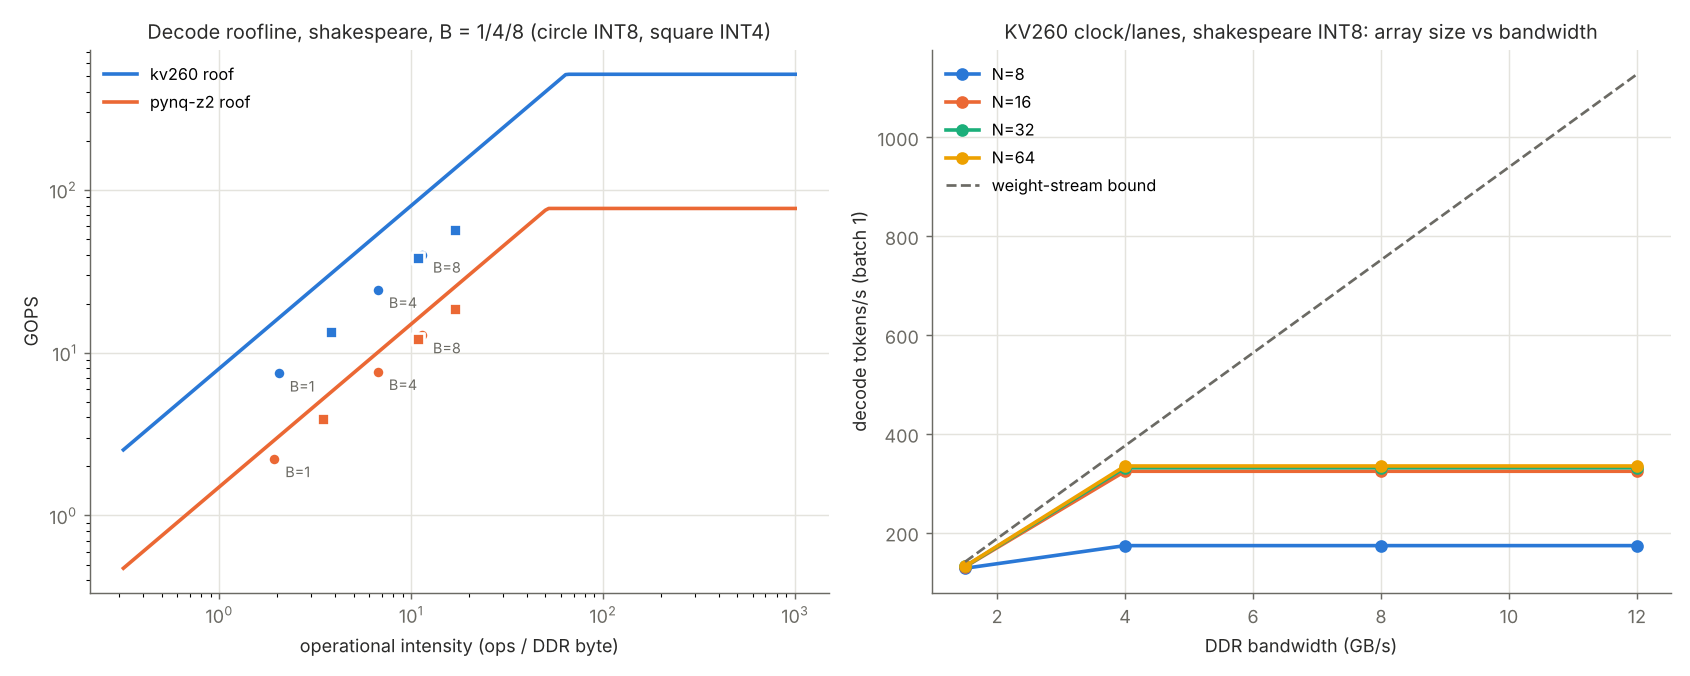

Values plotted in this chart, from the file beside it:
table, fix, board, model, wbits, N, lanes, mhz, ddr_gbps, kv, batch, fits, prefill_T, prefill_chunk, prefill_ms, prefill_array_util, prefill_gops, decode_tok_s, weight_bound_tok_s, decode_step_us, decode_ddr_util, decode_ddr_MB_per_step, decode_ops_per_byte, decode_gops
boards, , kv260, tiny, 8, 32, 64, 250.0, 8.0, onchip, 1, True, 128, 128, 1.604, 0.2887, 147.8, 3651, 10066, 273.9, 0.4016, 0.8798, 1.957, 6.287
boards, , kv260, tiny, 8, 32, 64, 250.0, 8.0, onchip, 4, True, , , , , , 11252, 40264, 355.5, 0.311, 0.881, 7.819, 19.38
boards, , kv260, tiny, 8, 32, 64, 250.0, 8.0, onchip, 8, True, , , , , , 17106, 80528, 467.7, 0.2383, 0.8825, 15.61, 29.46
boards, , kv260, tiny, 8, 32, 64, 250.0, 8.0, ddr, 1, True, 128, 128, 1.858, 0.2491, 127.5, 3459, 10066, 289.1, 0.4092, 0.947, 1.818, 5.956
boards, , kv260, tiny, 8, 32, 64, 250.0, 8.0, ddr, 4, True, , , , , , 9903, 40264, 403.9, 0.353, 1.15, 5.99, 17.05
boards, , kv260, tiny, 8, 32, 64, 250.0, 8.0, ddr, 8, True, , , , , , 14275, 80528, 560.4, 0.3096, 1.42, 9.698, 24.58
boards, , kv260, tiny, 4, 32, 64, 250.0, 8.0, onchip, 1, True, 128, 128, 1.639, 0.2825, 144.6, 4783, 19923, 209.1, 0.2983, 0.4989, 3.452, 8.236
boards, , kv260, tiny, 4, 32, 64, 250.0, 8.0, onchip, 4, True, , , , , , 13178, 79694, 303.5, 0.2071, 0.5, 13.77, 22.69
boards, , kv260, tiny, 4, 32, 64, 250.0, 8.0, onchip, 8, True, , , , , , 18628, 159388, 429.5, 0.1478, 0.5016, 27.46, 32.08
boards, , kv260, tiny, 4, 32, 64, 250.0, 8.0, ddr, 1, True, 128, 128, 1.93, 0.2399, 122.8, 4361, 19923, 229.3, 0.3079, 0.5661, 3.042, 7.509
boards, , kv260, tiny, 4, 32, 64, 250.0, 8.0, ddr, 4, True, , , , , , 11206, 79694, 357, 0.2641, 0.769, 8.957, 19.3
boards, , kv260, tiny, 4, 32, 64, 250.0, 8.0, ddr, 8, True, , , , , , 15175, 159388, 527.2, 0.2359, 1.04, 13.25, 26.13
boards, , kv260, shakespeare, 8, 32, 64, 250.0, 8.0, onchip, 1, True, 256, 128, 17.61, 0.6547, 335.2, 331.4, 751.8, 3018, 0.4561, 11.01, 2.041, 7.446
boards, , kv260, shakespeare, 8, 32, 64, 250.0, 8.0, onchip, 4, False, , , , , , , , , , , , 
boards, , kv260, shakespeare, 8, 32, 64, 250.0, 8.0, onchip, 8, False, , , , , , , , , , , , 
boards, , kv260, shakespeare, 8, 32, 64, 250.0, 8.0, ddr, 1, True, 256, 128, 18.37, 0.6274, 321.2, 322.2, 751.8, 3103, 0.4674, 11.61, 1.936, 7.241
boards, , kv260, shakespeare, 8, 32, 64, 250.0, 8.0, ddr, 4, True, , , , , , 1082, 3007, 3698, 0.4519, 13.4, 6.706, 24.3
boards, , kv260, shakespeare, 8, 32, 64, 250.0, 8.0, ddr, 8, True, , , , , , 1781, 6014, 4491, 0.4358, 15.8, 11.38, 40.02
boards, , kv260, shakespeare, 4, 32, 64, 250.0, 8.0, onchip, 1, True, 256, 128, 17.53, 0.6577, 336.7, 591.7, 1500, 1690, 0.4342, 5.867, 3.83, 13.3
boards, , kv260, shakespeare, 4, 32, 64, 250.0, 8.0, onchip, 4, False, , , , , , , , , , , , 
boards, , kv260, shakespeare, 4, 32, 64, 250.0, 8.0, onchip, 8, False, , , , , , , , , , , , 
boards, , kv260, shakespeare, 4, 32, 64, 250.0, 8.0, ddr, 1, True, 256, 128, 18.54, 0.6217, 318.3, 563.2, 1500, 1775, 0.4548, 6.464, 3.476, 12.66
boards, , kv260, shakespeare, 4, 32, 64, 250.0, 8.0, ddr, 4, True, , , , , , 1685, 6000, 2374, 0.4314, 8.259, 10.88, 37.86
boards, , kv260, shakespeare, 4, 32, 64, 250.0, 8.0, ddr, 8, True, , , , , , 2511, 12000, 3186, 0.4079, 10.65, 16.87, 56.42
boards, , pynq-z2, tiny, 8, 16, 16, 150.0, 1.5, onchip, 1, False, , , , , , , , , , , , 
boards, , pynq-z2, tiny, 8, 16, 16, 150.0, 1.5, onchip, 4, False, , , , , , , , , , , , 
boards, , pynq-z2, tiny, 8, 16, 16, 150.0, 1.5, onchip, 8, False, , , , , , , , , , , , 
boards, , pynq-z2, tiny, 8, 16, 16, 150.0, 1.5, ddr, 1, True, 128, 128, 5.244, 0.5885, 45.2, 1131, 1887, 884.3, 0.7137, 0.947, 1.818, 1.947
boards, , pynq-z2, tiny, 8, 16, 16, 150.0, 1.5, ddr, 4, True, , , , , , 3522, 7550, 1136, 0.6716, 1.15, 5.99, 6.064
boards, , pynq-z2, tiny, 8, 16, 16, 150.0, 1.5, ddr, 8, True, , , , , , 5432, 15099, 1473, 0.6328, 1.42, 9.698, 9.353
boards, , pynq-z2, tiny, 4, 16, 16, 150.0, 1.5, onchip, 1, False, , , , , , , , , , , , 
boards, , pynq-z2, tiny, 4, 16, 16, 150.0, 1.5, onchip, 4, False, , , , , , , , , , , , 
boards, , pynq-z2, tiny, 4, 16, 16, 150.0, 1.5, onchip, 8, False, , , , , , , , , , , , 
boards, , pynq-z2, tiny, 4, 16, 16, 150.0, 1.5, ddr, 1, True, 128, 128, 5.386, 0.573, 44.01, 1676, 3736, 596.5, 0.6317, 0.5661, 3.042, 2.886
boards, , pynq-z2, tiny, 4, 16, 16, 150.0, 1.5, ddr, 4, True, , , , , , 4696, 14943, 851.7, 0.5926, 0.769, 8.957, 8.087
boards, , pynq-z2, tiny, 4, 16, 16, 150.0, 1.5, ddr, 8, True, , , , , , 6667, 29885, 1200, 0.555, 1.04, 13.25, 11.48
boards, , pynq-z2, shakespeare, 8, 16, 16, 150.0, 1.5, onchip, 1, False, , , , , , , , , , , , 
boards, , pynq-z2, shakespeare, 8, 16, 16, 150.0, 1.5, onchip, 4, False, , , , , , , , , , , , 
boards, , pynq-z2, shakespeare, 8, 16, 16, 150.0, 1.5, onchip, 8, False, , , , , , , , , , , , 
boards, , pynq-z2, shakespeare, 8, 16, 16, 150.0, 1.5, ddr, 1, True, 256, 32, 90.69, 0.831, 63.82, 98.83, 141, 10119, 0.7646, 11.61, 1.936, 2.221
boards, , pynq-z2, shakespeare, 8, 16, 16, 150.0, 1.5, ddr, 4, True, , , , , , 338.9, 563.8, 11802, 0.7561, 13.4, 6.706, 7.616
boards, , pynq-z2, shakespeare, 8, 16, 16, 150.0, 1.5, ddr, 8, True, , , , , , 569.6, 1128, 14046, 0.7464, 15.8, 11.38, 12.8
boards, , pynq-z2, shakespeare, 4, 16, 16, 150.0, 1.5, onchip, 1, False, , , , , , , , , , , , 
boards, , pynq-z2, shakespeare, 4, 16, 16, 150.0, 1.5, onchip, 4, False, , , , , , , , , , , , 
boards, , pynq-z2, shakespeare, 4, 16, 16, 150.0, 1.5, onchip, 8, False, , , , , , , , , , , , 
boards, , pynq-z2, shakespeare, 4, 16, 16, 150.0, 1.5, ddr, 1, True, 256, 32, 88.12, 0.8553, 65.69, 174.6, 281.2, 5727, 0.7522, 6.464, 3.476, 3.923
boards, , pynq-z2, shakespeare, 4, 16, 16, 150.0, 1.5, ddr, 4, True, , , , , , 539.3, 1125, 7417, 0.7391, 8.259, 10.88, 12.12
boards, , pynq-z2, shakespeare, 4, 16, 16, 150.0, 1.5, ddr, 8, True, , , , , , 826.3, 2250, 9682, 0.7239, 10.65, 16.87, 18.57
sweep, , kv260, shakespeare, 8, 8, 64, 250.0, 1.5, onchip, 1, True, 256, 128, 190, 0.9708, 31.07, 127.9, 141, 7817, 0.9394, 11.01, 2.041, 2.874
sweep, , kv260, shakespeare, 4, 8, 64, 250.0, 1.5, onchip, 1, True, 256, 128, 189.7, 0.9724, 31.12, 154.3, 281.2, 6482, 0.6038, 5.867, 3.83, 3.466
sweep, , kv260, shakespeare, 8, 8, 64, 250.0, 4, onchip, 1, True, 256, 128, 189.9, 0.9713, 31.08, 173.7, 375.9, 5756, 0.4788, 11.01, 2.041, 3.904
sweep, , kv260, shakespeare, 4, 8, 64, 250.0, 4, onchip, 1, True, 256, 128, 189.6, 0.9728, 31.13, 156.2, 750, 6402, 0.2293, 5.867, 3.83, 3.51
sweep, , kv260, shakespeare, 8, 8, 64, 250.0, 8, onchip, 1, True, 256, 128, 189.9, 0.9713, 31.08, 173.7, 751.8, 5756, 0.2394, 11.01, 2.041, 3.904
sweep, , kv260, shakespeare, 4, 8, 64, 250.0, 8, onchip, 1, True, 256, 128, 189.6, 0.9728, 31.13, 156.2, 1500, 6402, 0.1147, 5.867, 3.83, 3.51
sweep, , kv260, shakespeare, 8, 8, 64, 250.0, 12, onchip, 1, True, 256, 128, 189.9, 0.9713, 31.08, 173.7, 1128, 5756, 0.1596, 11.01, 2.041, 3.904
sweep, , kv260, shakespeare, 4, 8, 64, 250.0, 12, onchip, 1, True, 256, 128, 189.6, 0.9728, 31.13, 156.2, 2250, 6402, 0.0764, 5.867, 3.83, 3.51
sweep, , kv260, shakespeare, 8, 16, 64, 250.0, 1.5, onchip, 1, True, 256, 128, 51.7, 0.8919, 114.2, 130.8, 141, 7645, 0.9602, 11.01, 2.041, 2.939
sweep, , kv260, shakespeare, 4, 16, 64, 250.0, 1.5, onchip, 1, True, 256, 128, 51.39, 0.8972, 114.8, 236.2, 281.2, 4233, 0.9244, 5.867, 3.83, 5.308
sweep, , kv260, shakespeare, 8, 16, 64, 250.0, 4, onchip, 1, True, 256, 128, 51.61, 0.8934, 114.4, 324.2, 375.9, 3085, 0.893, 11.01, 2.041, 7.284
sweep, , kv260, shakespeare, 4, 16, 64, 250.0, 4, onchip, 1, True, 256, 128, 51.3, 0.8988, 115, 320.5, 750, 3120, 0.4706, 5.867, 3.83, 7.202
... 64 more rows
